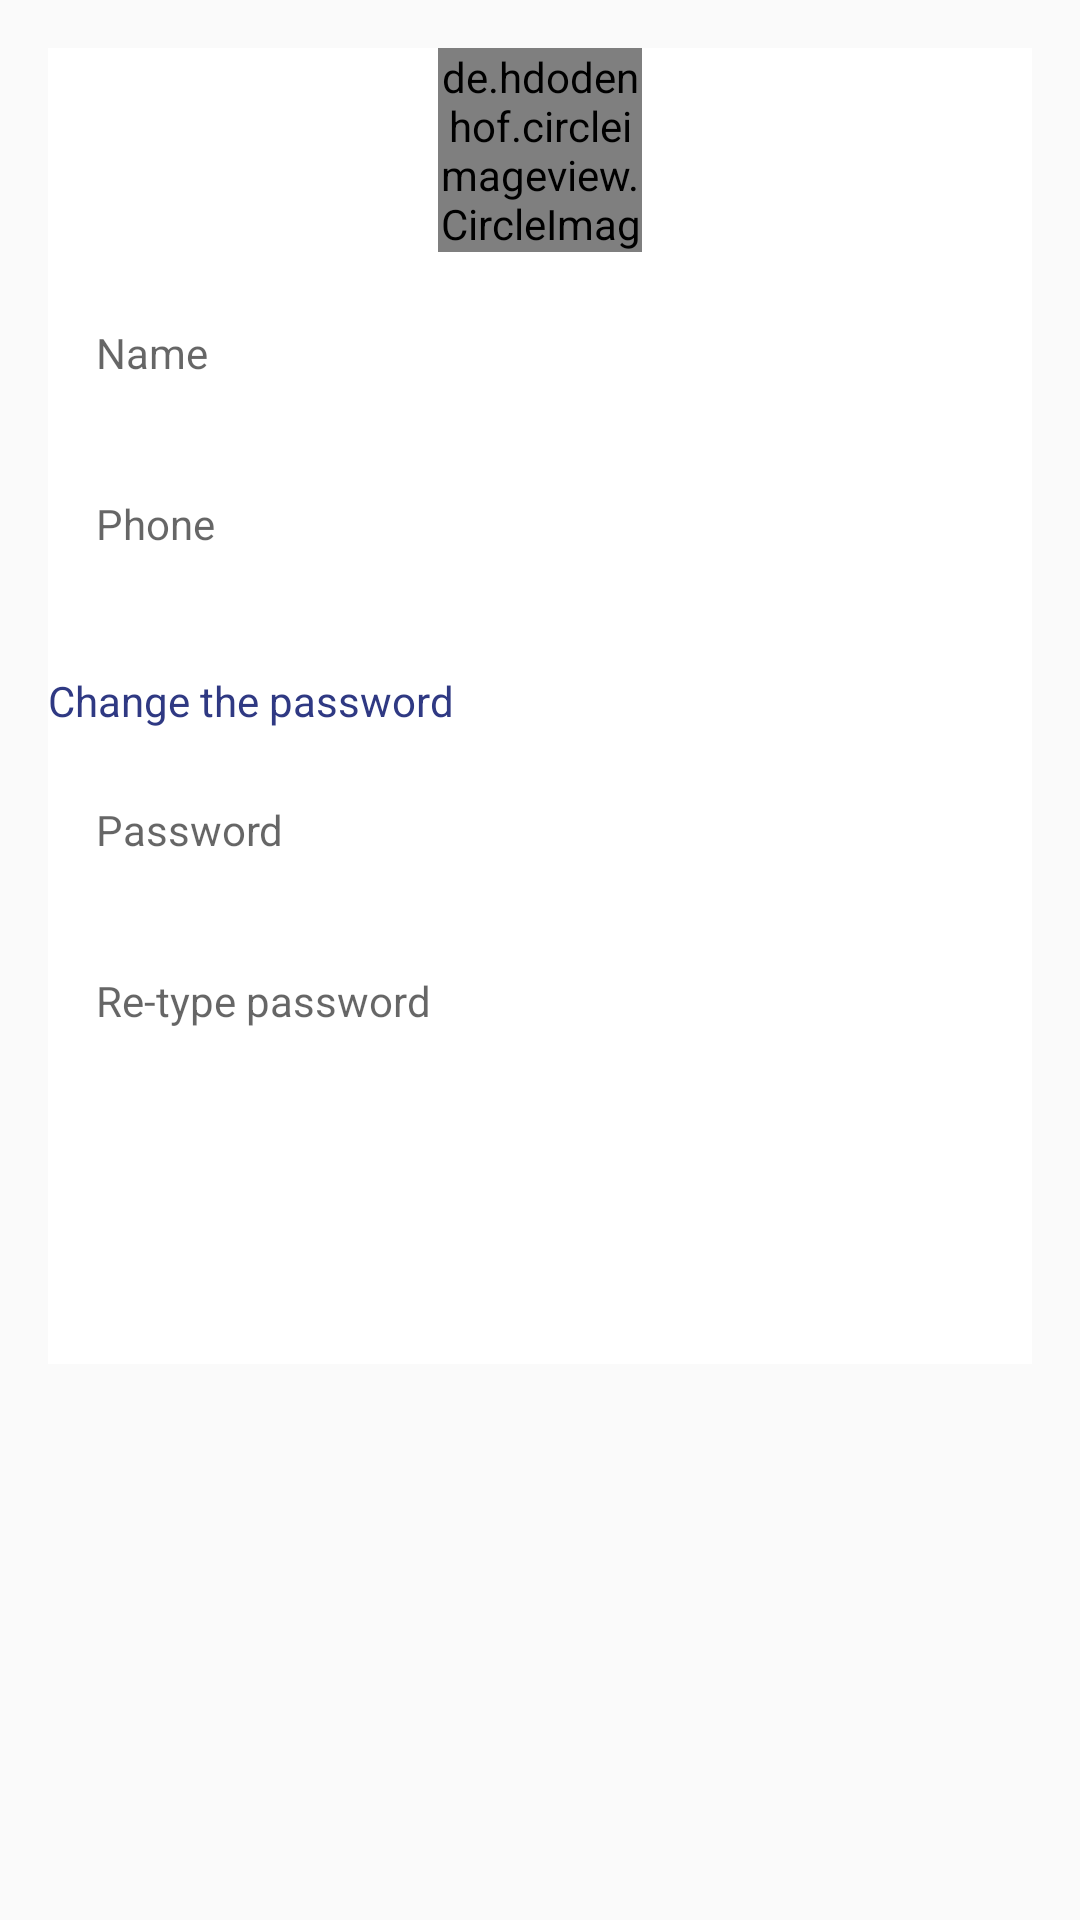

The Android layout XML behind this screen, and the referenced resources:
<!-- AndroidManifest.xml: application theme AppTheme -->
<!-- res/layout/fragment_user_info.xml -->
<?xml version="1.0" encoding="utf-8"?>
<RelativeLayout

    android:layout_width="match_parent"
    android:layout_height="match_parent"
    xmlns:android="http://schemas.android.com/apk/res/android">

    <ScrollView

        android:layout_width="match_parent"
        android:layout_height="wrap_content"  >


        <LinearLayout
            android:layout_width="match_parent"
            android:layout_height="match_parent"
            android:orientation="vertical"
            android:background="@android:color/white"
            android:layout_marginLeft="16dp"
            android:layout_marginRight="16dp"
            android:layout_marginTop="16dp">
            <de.hdodenhof.circleimageview.CircleImageView xmlns:app="http://schemas.android.com/apk/res-auto"
                android:id="@+id/imUser"
                android:layout_width="68dp"
                android:layout_height="68dp"
                android:layout_marginBottom="10dp"

                android:src="@drawable/users"
                app:civ_border_color="@android:color/white"
                android:layout_gravity="center"
                app:civ_circle_background_color="@color/colorAccent" />

            <EditText
                android:layout_width="match_parent"
                android:layout_height="wrap_content"
                android:inputType="textPersonName"
                android:ems="10"
                android:id="@+id/etName"

                android:paddingBottom="14dp"
                android:paddingTop="14dp"
                android:paddingRight="16dp"
                android:paddingEnd="16dp"
                android:paddingLeft="16dp"
                android:paddingStart="16dp"
                android:textSize="@dimen/activity_size"
                android:drawablePadding="@dimen/activity_drawable_padding"
                android:hint="@string/text_fname"
                android:background="@drawable/round_black_rect_shape"
                android:layout_marginBottom="10dp" />


            <EditText
                android:layout_width="match_parent"
                android:layout_height="wrap_content"
                android:inputType="phone"

                android:paddingBottom="14dp"
                android:paddingTop="14dp"
                android:paddingRight="16dp"
                android:paddingEnd="16dp"
                android:paddingLeft="16dp"
                android:paddingStart="16dp"
                android:background="@drawable/round_black_rect_shape"
                android:drawablePadding="@dimen/activity_drawable_padding"
                android:ems="10"
                android:id="@+id/etPhone"
                android:hint="@string/txt_phone"
                android:textSize="@dimen/activity_size"
                android:layout_marginBottom="10dp" />

            

            <TextView
                android:text="@string/txt_change_pwd"
                android:layout_width="match_parent"
                android:layout_height="wrap_content"
                android:textColor="@color/colorPrimary"
                android:layout_marginBottom="10dp"
                android:layout_marginTop="16dp"
                android:id="@+id/textView2" />

            <EditText
                android:layout_width="match_parent"
                android:layout_height="wrap_content"
                android:inputType="textPassword"
                android:drawablePadding="@dimen/activity_drawable_padding"
                android:ems="10"

                android:paddingBottom="14dp"
                android:paddingTop="14dp"
                android:paddingRight="16dp"
                android:paddingEnd="16dp"
                android:paddingLeft="16dp"
                android:paddingStart="16dp"
                android:background="@drawable/round_black_rect_shape"
                android:textSize="@dimen/activity_size"
                android:id="@+id/etPassword"
                android:hint="@string/text_password"
                android:layout_marginBottom="10dp" />

            <EditText
                android:layout_width="match_parent"
                android:layout_height="wrap_content"
                android:textSize="@dimen/activity_size"
                android:inputType="textPassword"

                android:paddingBottom="14dp"
                android:paddingTop="14dp"
                android:paddingRight="16dp"
                android:paddingEnd="16dp"
                android:paddingLeft="16dp"
                android:paddingStart="16dp"
                android:background="@drawable/round_black_rect_shape"
                android:drawablePadding="@dimen/activity_drawable_padding"
                android:ems="10"
                android:id="@+id/etReTypePassword"
                android:hint="@string/text_retype_password"
                android:layout_marginBottom="10dp" />

            <LinearLayout
                android:layout_width="match_parent"
                android:layout_height="match_parent"
                android:layout_alignParentBottom="true"
                android:layout_marginTop="16dp"
                android:orientation="horizontal">


                <Button
                    android:id="@+id/btnregp"
                    android:layout_width="match_parent"
                    android:layout_height="wrap_content"
                    android:layout_marginTop="10dp"
                    android:layout_weight="1"
                    android:background="@drawable/full_roundrectangle_blue"
                    android:paddingBottom="20dp"
                    android:textAllCaps="false"
                    android:paddingTop="20dp"
                    android:layout_marginRight="8dp"
                    android:layout_marginEnd="8dp"
                    android:text="@string/txt_save"
                    android:textColor="@android:color/background_light"
                    android:textSize="@dimen/activity_horizontal_margin"
                    android:textStyle="bold" />

                <Button
                    android:id="@+id/btnBack"
                    android:layout_width="match_parent"
                    android:layout_height="wrap_content"
                    android:layout_marginTop="10dp"
                    android:layout_weight="1"
                    android:layout_marginLeft="8dp"
                    android:layout_marginStart="8dp"
                    android:textAllCaps="false"
                    android:background="@drawable/full_roundrectangle_darkgrey"
                    android:paddingBottom="20dp"
                    android:paddingTop="20dp"
                    android:text="@string/txt_back"
                    android:textColor="@android:color/background_light"
                    android:textSize="@dimen/activity_horizontal_margin"
                    android:textStyle="bold" />
            </LinearLayout>


        </LinearLayout>

    </ScrollView>

</RelativeLayout>
<!-- resources referenced by this layout -->
<resources>
  <color name="colorAccent">#51A4EB</color>
  <color name="colorPrimary">#2F3983</color>
  <dimen name="activity_drawable_padding">10dp</dimen>
  <dimen name="activity_horizontal_margin">16dp</dimen>
  <dimen name="activity_size">14dp</dimen>
  <string name="text_fname">Name</string>
  <string name="text_password">Password </string>
  <string name="text_retype_password">Re-type password</string>
  <string name="txt_back">Back</string>
  <string name="txt_change_pwd">Change the password</string>
  <string name="txt_phone">Phone </string>
  <string name="txt_save">Save</string>
  <style name="AppTheme" parent="Theme.AppCompat.Light.NoActionBar">
          
          <item name="colorPrimary">@color/colorPrimary</item>
          <item name="colorPrimaryDark">@color/colorPrimaryDark</item>
          <item name="colorAccent">@color/colorAccent</item>
  
      </style>
  <color name="colorPrimaryDark">#2F3983</color>
</resources>
